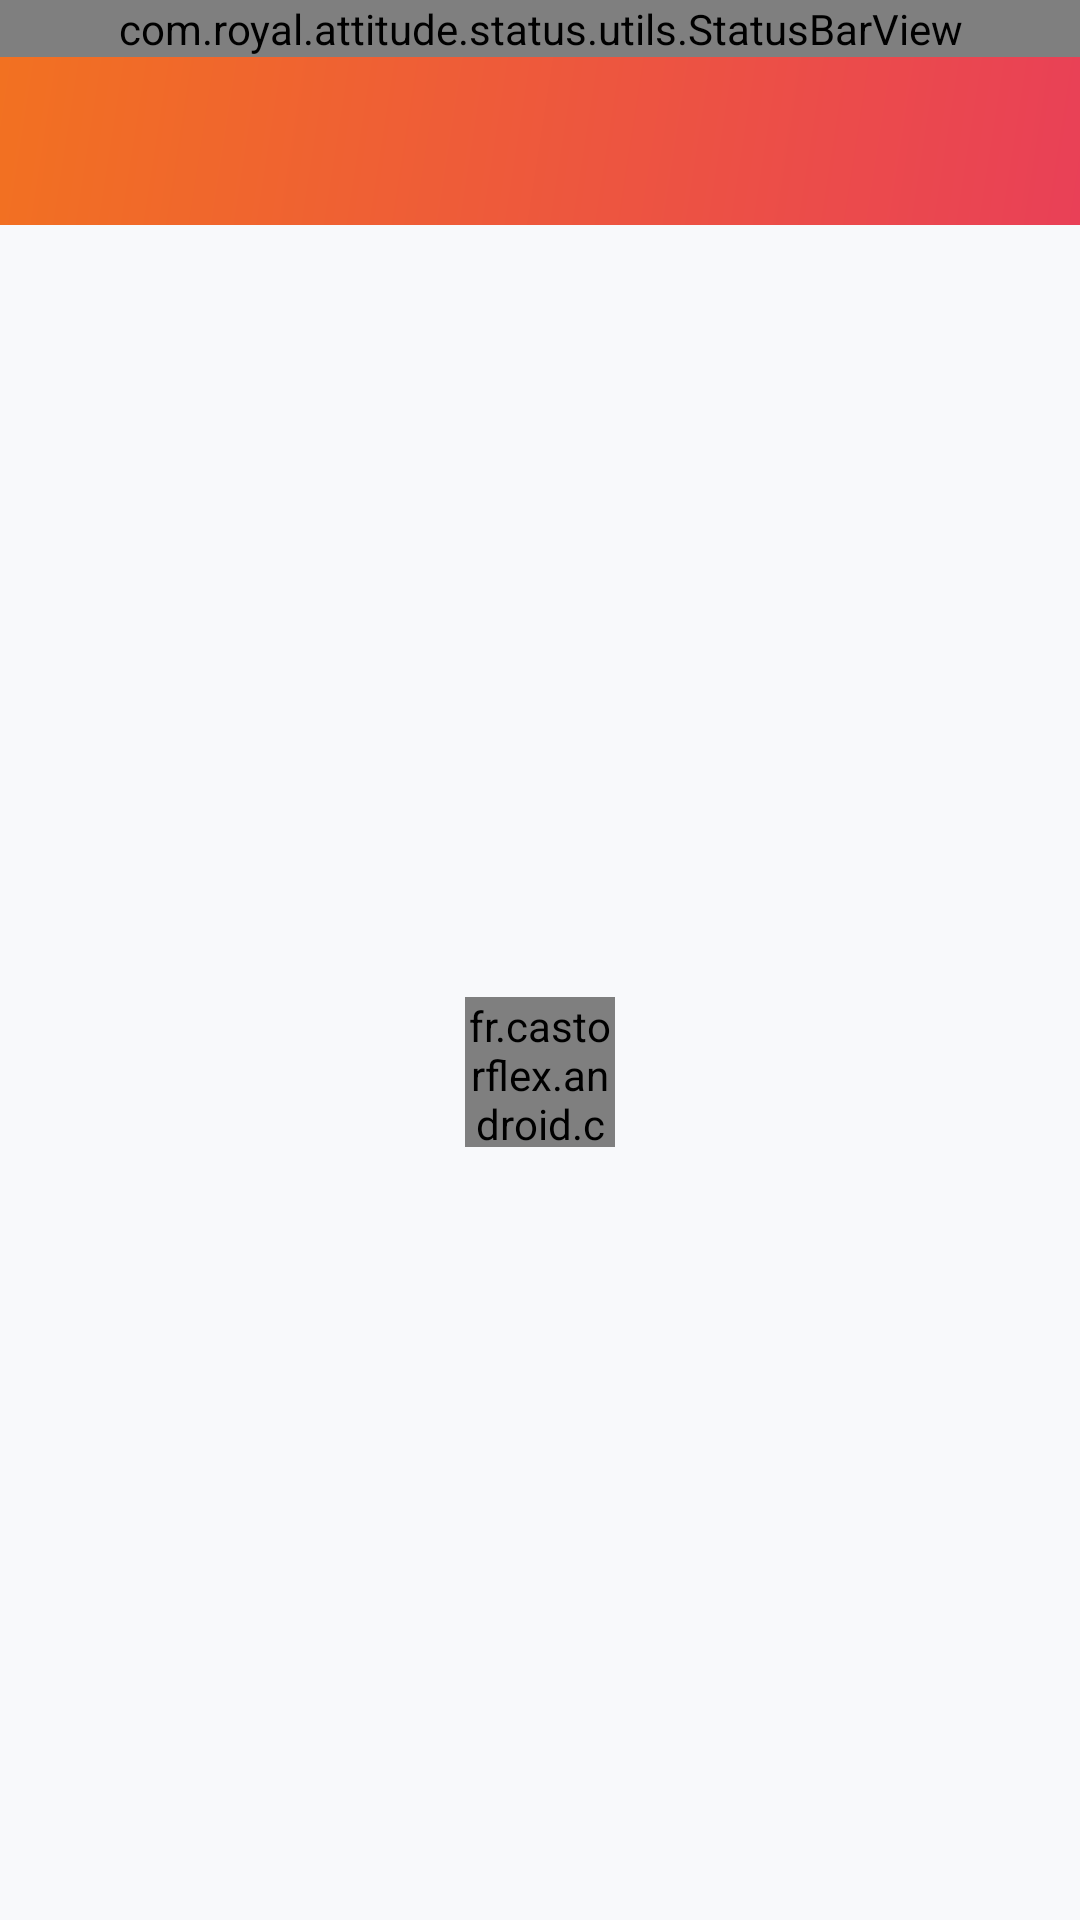

The Android layout XML behind this screen, and the referenced resources:
<!-- AndroidManifest.xml: application theme AppTheme -->
<!-- res/layout/activity_search.xml -->
<LinearLayout xmlns:android="http://schemas.android.com/apk/res/android"
    xmlns:app="http://schemas.android.com/apk/res-auto"
    android:layout_width="match_parent"
    android:layout_height="match_parent"
    android:orientation="vertical"
    android:background="@color/bg">

    <com.royal.attitude.status.utils.StatusBarView
        android:id="@+id/statusBar"
        android:layout_width="match_parent"
        android:layout_height="wrap_content"
        android:background="@drawable/bg_grt_status_bar"/>

    <androidx.appcompat.widget.Toolbar
        android:id="@+id/tb_search"
        android:layout_width="match_parent"
        android:layout_height="wrap_content"
        android:background="@drawable/bg_grt_toolbar"
        android:theme="@style/AppTheme.AppBarOverlay"/>

    <RelativeLayout
        android:layout_width="match_parent"
        android:layout_height="0dp"
        android:layout_weight="1">

        <androidx.recyclerview.widget.RecyclerView
            android:id="@+id/rv_search_image"
            android:layout_width="match_parent"
            android:layout_height="match_parent"
            android:layout_marginLeft="5dp"
            android:layout_marginStart="5dp"
            android:layout_marginTop="5dp" />

        <androidx.recyclerview.widget.RecyclerView
            android:id="@+id/rv_search_text"
            android:layout_width="match_parent"
            android:layout_height="match_parent"
            android:layout_marginLeft="5dp"
            android:layout_marginStart="5dp"
            android:layout_marginTop="5dp" />

        <fr.castorflex.android.circularprogressbar.CircularProgressBar
            android:id="@+id/pb_search"
            android:layout_width="50dp"
            android:layout_height="50dp"
            android:layout_centerInParent="true"
            android:indeterminate="true"
            app:cpb_color="#FFee44"
            app:cpb_colors="@array/pocket_bar_colors"
            app:cpb_max_sweep_angle="300"
            app:cpb_min_sweep_angle="10"
            app:cpb_rotation_speed="1.0"
            app:cpb_stroke_width="4dp"
            app:cpb_sweep_speed="1.0" />

        <include
            layout="@layout/layout_empty"
            android:layout_width="match_parent"
            android:layout_height="match_parent"
            android:visibility="gone"/>

    </RelativeLayout>

    <LinearLayout
        android:id="@+id/ll_adView"
        android:layout_width="match_parent"
        android:layout_height="wrap_content"
        android:orientation="vertical" />

</LinearLayout>
<!-- res/layout/layout_empty.xml (included above) -->
<?xml version="1.0" encoding="utf-8"?>
<LinearLayout xmlns:android="http://schemas.android.com/apk/res/android"
    xmlns:app="http://schemas.android.com/apk/res-auto"
    android:id="@+id/ll_empty"
    android:layout_width="wrap_content"
    android:layout_height="wrap_content"
    android:orientation="vertical"
    android:gravity="center"
    android:padding="10dp">

    <TextView
        android:id="@+id/tv_empty"
        android:layout_width="wrap_content"
        android:layout_height="wrap_content"
        android:padding="8dp"
        android:text="@string/err_server"
        android:textColor="@color/black90_night"
        android:textSize="16sp"
        android:layout_marginBottom="5dp"
        android:fontFamily="@font/font_semi_bold"/>

    <androidx.appcompat.widget.AppCompatButton
        android:id="@+id/btn_empty_try"
        android:layout_width="wrap_content"
        android:layout_height="45dp"
        android:text="@string/reload"
        app:backgroundTint="@color/primary"
        android:textColor="@color/white"
        android:fontFamily="@font/font_semi_bold"/>

</LinearLayout>
<!-- resources referenced by this layout -->
<resources>
  <integer-array name="pocket_bar_colors">
          <item>@color/gplus_color_1</item>
          <item>@color/gplus_color_2</item>
          <item>@color/gplus_color_3</item>
          <item>@color/gplus_color_4</item>
      </integer-array>
  <color name="bg">#F8F9FB</color>
  <color name="black90_night">#90000000</color>
  <color name="primary">#f27121</color>
  <color name="white">#ffffff</color>
  <!-- drawable bg_grt_status_bar (drawable) -->
  <?xml version="1.0" encoding="utf-8"?>
  <shape xmlns:android="http://schemas.android.com/apk/res/android"
      android:shape="rectangle">
      <gradient android:startColor="@color/gradient_color_status_1"
          android:endColor="@color/gradient_color_status_2"
          android:angle="315"
          android:type="linear"/>
  </shape>
  <!-- drawable bg_grt_toolbar (drawable) -->
  <?xml version="1.0" encoding="utf-8"?>
  <shape xmlns:android="http://schemas.android.com/apk/res/android"
      android:shape="rectangle">
      <gradient android:startColor="@color/gradient_color_1"
          android:endColor="@color/gradient_color_2"
          android:angle="315"
          android:type="linear"/>
  </shape>
  <string name="err_server">Error connecting server</string>
  <string name="reload">Reload</string>
  <style name="AppTheme.AppBarOverlay" parent="ThemeOverlay.AppCompat.Dark.ActionBar">
          <item name="colorControlNormal">@color/white</item>
          <item name="android:textAppearanceMedium">@style/TextAppearanceAlertDialog</item>
          <item name="android:textAppearanceLarge">@style/TextAppearanceAlertDialog</item>
          <item name="android:textAppearanceSmall">@style/TextAppearanceAlertDialog</item>
      </style>
  <style name="AppTheme" parent="Theme.MaterialComponents.Light.NoActionBar.Bridge">
          
          <item name="colorPrimary">@color/colorPrimary</item>
          <item name="colorPrimaryDark">@color/colorPrimaryDark</item>
          <item name="colorAccent">@color/colorAccent</item>
      </style>
  <color name="gplus_color_1">#3e802f</color>
  <color name="gplus_color_2">#f4b400</color>
  <color name="gplus_color_3">#427fed</color>
  <color name="gplus_color_4">#b23424</color>
  <color name="gradient_color_status_1">#CF5F1D</color>
  <color name="gradient_color_status_2">#C53648</color>
  <color name="gradient_color_1">#f27121</color>
  <color name="gradient_color_2">#e94057</color>
  <style name="TextAppearanceAlertDialog" parent="TextAppearance.AppCompat">
          <item name="android:fontFamily">@font/font_reg</item>
      </style>
  <color name="colorPrimary">#f27121</color>
  <color name="colorPrimaryDark">#031729</color>
  <color name="colorAccent">#3C55D1</color>
</resources>
